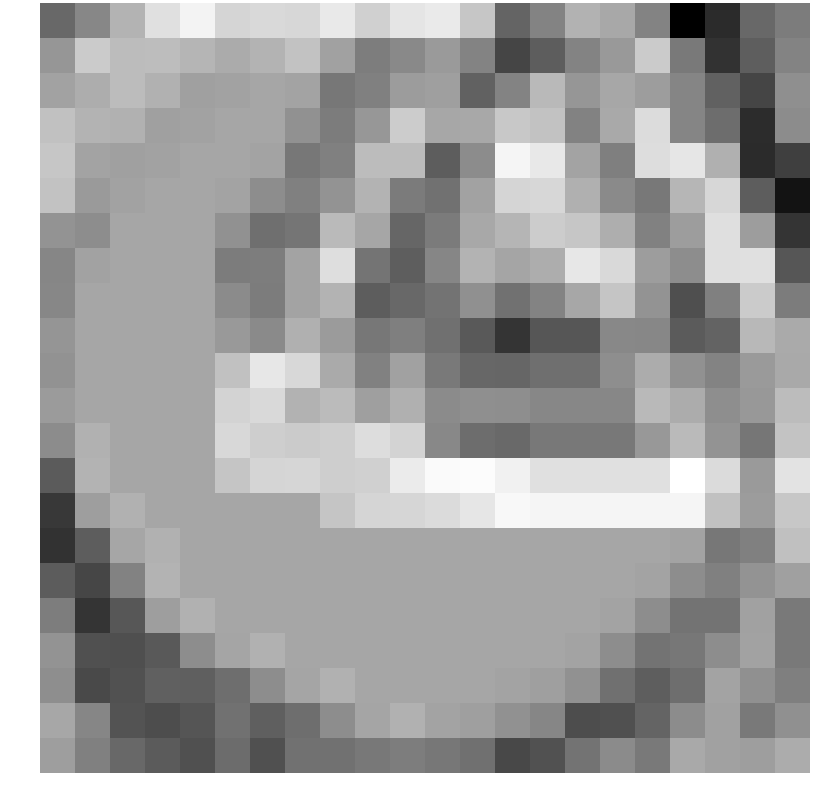

The file beside this chart, header and first rows:
-0.814793, -0.221476, 0.628934, 1.450506, 1.823774, 1.246621, 1.321909, 1.274711, 1.624664, 1.143376, 1.553616, 1.642972, 0.967677, -0.874270, -0.276907, 0.592490, 0.399166, -0.307454, -2.772551, -1.949408, -0.806483, -0.430793
0.06234, 1.048, 0.7688, 0.7957, 0.6456, 0.4488, 0.629, 0.8796, 0.2639, -0.4025, -0.1888, 0.1345, -0.2774, -1.468, -1.021, -0.2834, 0.1064, 1.058, -0.4676, -1.824, -0.9936, -0.2904
0.2861, 0.4972, 0.7692, 0.5579, 0.2401, 0.2837, 0.3533, 0.3088, -0.5195, -0.3588, 0.1749, 0.228, -0.9362, -0.2978, 0.7169, 0.05989, 0.3779, 0.1827, -0.2519, -0.9183, -1.456, -0.06722
0.8676, 0.6229, 0.5579, 0.2401, 0.2837, 0.3533, 0.3533, -0.03104, -0.4289, 0.07092, 1.068, 0.3793, 0.3968, 1.004, 0.8843, -0.3137, 0.4203, 1.376, -0.2555, -0.7208, -1.92, -0.129
0.9531, 0.3273, 0.2401, 0.2837, 0.3533, 0.3533, 0.3088, -0.5195, -0.3588, 0.7707, 0.7715, -1.006, -0.1201, 1.854, 1.61, 0.3195, -0.3767, 1.389, 1.558, 0.5526, -1.945, -1.583
0.8854, 0.1359, 0.2837, 0.3533, 0.3533, 0.3088, -0.1111, -0.3454, 0.02293, 0.5965, -0.4529, -0.6221, 0.2911, 1.242, 1.28, 0.5485, -0.165, -0.508, 0.6567, 1.287, -1.015, -2.406
-0.004268, -0.1051, 0.3533, 0.3533, 0.3533, -0.03104, -0.6828, -0.5532, 0.7426, 0.3675, -0.8476, -0.4562, 0.3971, 0.6429, 1.079, 0.9705, 0.5036, -0.3323, 0.1974, 1.442, 0.1984, -1.774
-0.2411, 0.2837, 0.3533, 0.3533, 0.3533, -0.4394, -0.4096, 0.3182, 1.407, -0.588, -0.9879, -0.2503, 0.6058, 0.3378, 0.4907, 1.591, 1.32, 0.1971, -0.1067, 1.435, 1.452, -1.151
-0.2208, 0.3533, 0.3533, 0.3533, 0.3533, -0.141, -0.4252, 0.3138, 0.6094, -1.015, -0.8014, -0.6075, -0.06002, -0.6373, -0.2937, 0.3717, 0.9368, 0.02113, -1.272, -0.361, 1.051, -0.4321
0.03316, 0.3533, 0.3533, 0.3533, 0.3533, 0.1216, -0.1585, 0.5414, 0.1479, -0.5164, -0.367, -0.6622, -1.095, -1.782, -1.154, -1.154, -0.2112, -0.2137, -1.058, -0.891, 0.6918, 0.433
-0.008906, 0.3533, 0.3533, 0.3533, 0.3533, 0.8772, 1.574, 1.298, 0.4272, -0.341, 0.266, -0.4586, -0.817, -0.8361, -0.6823, -0.6823, -0.08648, 0.4787, -0.02869, -0.298, 0.1404, 0.4208
0.1493, 0.3533, 0.3533, 0.3533, 0.3533, 1.219, 1.322, 0.591, 0.7469, 0.2236, 0.5511, -0.1532, -0.07622, -0.09626, -0.2226, -0.2226, -0.2226, 0.7205, 0.4641, -0.09447, 0.09125, 0.775
-0.1217, 0.5724, 0.3533, 0.3533, 0.3533, 1.296, 1.117, 1.049, 1.119, 1.39, 1.23, -0.2086, -0.721, -0.7919, -0.5073, -0.5073, -0.5073, 0.08855, 0.7308, 0.01294, -0.5342, 0.9299
-1.042, 0.5958, 0.3533, 0.3533, 0.3533, 0.9491, 1.244, 1.271, 1.11, 1.145, 1.664, 1.94, 1.969, 1.768, 1.448, 1.448, 1.448, 1.448, 2.044, 1.352, 0.1333, 1.507
-1.685, 0.2132, 0.5724, 0.3533, 0.3533, 0.3533, 0.3533, 0.3533, 0.9491, 1.244, 1.271, 1.358, 1.567, 1.912, 1.843, 1.843, 1.843, 1.843, 1.843, 0.8624, 0.1695, 0.9849
-1.819, -1.02, 0.3595, 0.5724, 0.3533, 0.3533, 0.3533, 0.3533, 0.3533, 0.3533, 0.3533, 0.3533, 0.3533, 0.3533, 0.3533, 0.3533, 0.3533, 0.3533, 0.3088, -0.5195, -0.3588, 0.8479
-1.028, -1.443, -0.3183, 0.5958, 0.3533, 0.3533, 0.3533, 0.3533, 0.3533, 0.3533, 0.3533, 0.3533, 0.3533, 0.3533, 0.3533, 0.3533, 0.3533, 0.3088, -0.1111, -0.3454, 0.02293, 0.2492
-0.4145, -1.789, -1.123, 0.2132, 0.5724, 0.3533, 0.3533, 0.3533, 0.3533, 0.3533, 0.3533, 0.3533, 0.3533, 0.3533, 0.3533, 0.3533, 0.3088, -0.1111, -0.5993, -0.6012, 0.2715, -0.4646
0.001883, -1.256, -1.277, -1.068, -0.1117, 0.3361, 0.5724, 0.3533, 0.3533, 0.3533, 0.3533, 0.3533, 0.3533, 0.3533, 0.3533, 0.3088, -0.1111, -0.5993, -0.524, -0.1044, 0.2925, -0.4818
-0.09663, -1.385, -1.226, -0.9606, -0.9696, -0.6912, -0.1117, 0.3361, 0.5724, 0.3533, 0.3533, 0.3533, 0.3533, 0.3088, 0.2287, -0.02763, -0.6472, -0.9952, -0.688, 0.3129, -0.05215, -0.3689
0.377, -0.2328, -1.208, -1.308, -1.167, -0.6258, -0.9696, -0.6912, -0.1117, 0.3361, 0.5724, 0.3088, 0.2287, -0.02763, -0.2389, -1.313, -1.26, -0.8728, -0.1241, 0.2599, -0.4929, -0.06199
0.2057, -0.3566, -0.8095, -1.052, -1.257, -0.7344, -1.25, -0.6223, -0.623, -0.4959, -0.4199, -0.5195, -0.6472, -1.414, -1.246, -0.6013, -0.1414, -0.4904, 0.4133, 0.2689, 0.2096, 0.4738
